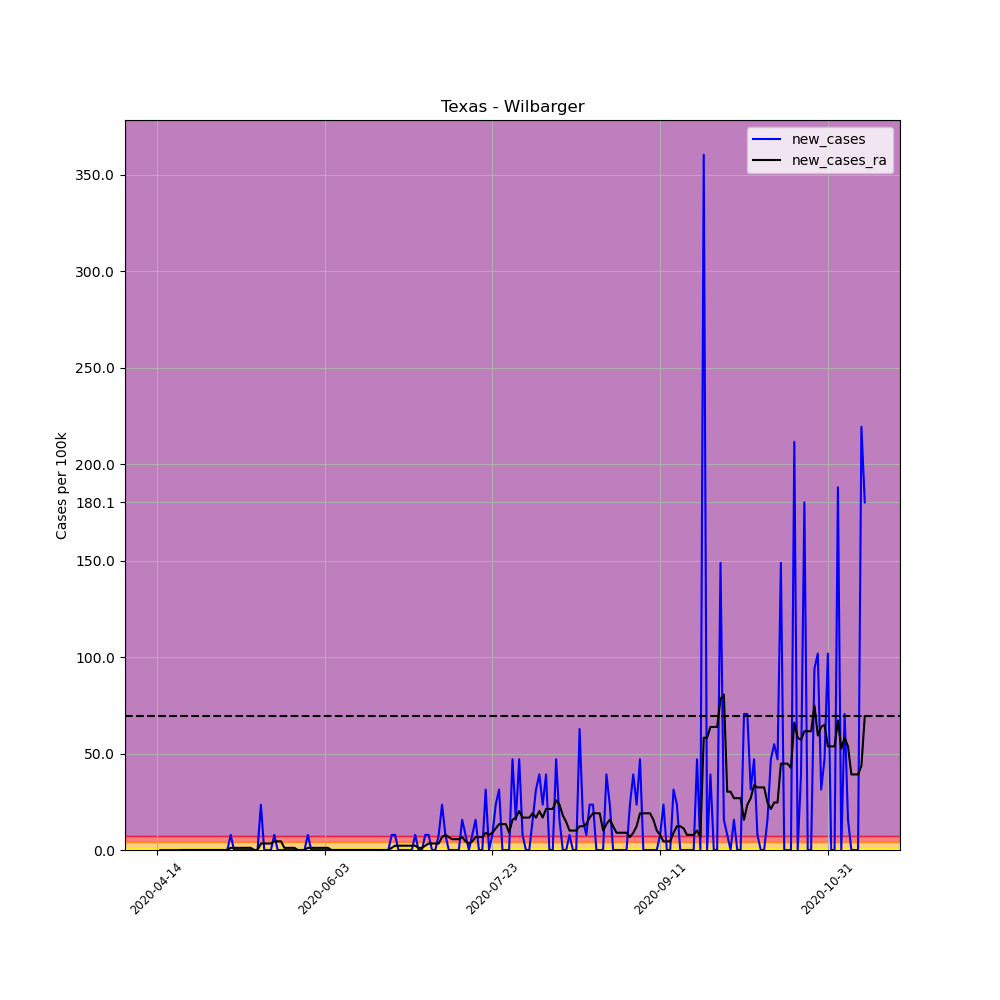

The table this chart was drawn from, first rows:
, date, county, state, fips, cases, deaths, COUNTY, STNAME, CTYNAME, POPESTIMATE2019, per_100k, per_100k_ra, new_cases, new_cases_ra
621460, 2020-04-14, Wilbarger, Texas, 48487, 1, 0, 487, Texas, Wilbarger, 12769, 7.831, , , 
621461, 2020-04-15, Wilbarger, Texas, 48487, 1, 0, 487, Texas, Wilbarger, 12769, 7.831, , 0.0, 
621462, 2020-04-16, Wilbarger, Texas, 48487, 1, 0, 487, Texas, Wilbarger, 12769, 7.831, , 0.0, 
621463, 2020-04-17, Wilbarger, Texas, 48487, 1, 0, 487, Texas, Wilbarger, 12769, 7.831, , 0.0, 
621464, 2020-04-18, Wilbarger, Texas, 48487, 1, 0, 487, Texas, Wilbarger, 12769, 7.831, , 0.0, 
621465, 2020-04-19, Wilbarger, Texas, 48487, 1, 0, 487, Texas, Wilbarger, 12769, 7.831, , 0.0, 
621466, 2020-04-20, Wilbarger, Texas, 48487, 1, 0, 487, Texas, Wilbarger, 12769, 7.831, 7.831, 0.0, 
621467, 2020-04-21, Wilbarger, Texas, 48487, 1, 0, 487, Texas, Wilbarger, 12769, 7.831, 7.831, 0.0, 0.0
621468, 2020-04-22, Wilbarger, Texas, 48487, 1, 0, 487, Texas, Wilbarger, 12769, 7.831, 7.831, 0.0, 0.0
621469, 2020-04-23, Wilbarger, Texas, 48487, 1, 0, 487, Texas, Wilbarger, 12769, 7.831, 7.831, 0.0, 0.0
621470, 2020-04-24, Wilbarger, Texas, 48487, 1, 0, 487, Texas, Wilbarger, 12769, 7.831, 7.831, 0.0, 0.0
621471, 2020-04-25, Wilbarger, Texas, 48487, 1, 0, 487, Texas, Wilbarger, 12769, 7.831, 7.831, 0.0, 0.0
621472, 2020-04-26, Wilbarger, Texas, 48487, 1, 0, 487, Texas, Wilbarger, 12769, 7.831, 7.831, 0.0, 0.0
621473, 2020-04-27, Wilbarger, Texas, 48487, 1, 0, 487, Texas, Wilbarger, 12769, 7.831, 7.831, 0.0, 0.0
621474, 2020-04-28, Wilbarger, Texas, 48487, 1, 0, 487, Texas, Wilbarger, 12769, 7.831, 7.831, 0.0, 0.0
621475, 2020-04-29, Wilbarger, Texas, 48487, 1, 0, 487, Texas, Wilbarger, 12769, 7.831, 7.831, 0.0, 0.0
621476, 2020-04-30, Wilbarger, Texas, 48487, 1, 0, 487, Texas, Wilbarger, 12769, 7.831, 7.831, 0.0, 0.0
621477, 2020-05-01, Wilbarger, Texas, 48487, 1, 0, 487, Texas, Wilbarger, 12769, 7.831, 7.831, 0.0, 0.0
621478, 2020-05-02, Wilbarger, Texas, 48487, 1, 0, 487, Texas, Wilbarger, 12769, 7.831, 7.831, 0.0, 0.0
621479, 2020-05-03, Wilbarger, Texas, 48487, 1, 0, 487, Texas, Wilbarger, 12769, 7.831, 7.831, 0.0, 0.0
621480, 2020-05-04, Wilbarger, Texas, 48487, 1, 0, 487, Texas, Wilbarger, 12769, 7.831, 7.831, 0.0, 0.0
621481, 2020-05-05, Wilbarger, Texas, 48487, 1, 0, 487, Texas, Wilbarger, 12769, 7.831, 7.831, 0.0, 0.0
621482, 2020-05-06, Wilbarger, Texas, 48487, 2, 0, 487, Texas, Wilbarger, 12769, 15.66, 8.95, 7.831, 1.119
621483, 2020-05-07, Wilbarger, Texas, 48487, 2, 0, 487, Texas, Wilbarger, 12769, 15.66, 10.07, 0.0, 1.119
621484, 2020-05-08, Wilbarger, Texas, 48487, 2, 0, 487, Texas, Wilbarger, 12769, 15.66, 11.19, 0.0, 1.119
621485, 2020-05-09, Wilbarger, Texas, 48487, 2, 0, 487, Texas, Wilbarger, 12769, 15.66, 12.31, 0.0, 1.119
621486, 2020-05-10, Wilbarger, Texas, 48487, 2, 0, 487, Texas, Wilbarger, 12769, 15.66, 13.43, 0.0, 1.119
621487, 2020-05-11, Wilbarger, Texas, 48487, 2, 0, 487, Texas, Wilbarger, 12769, 15.66, 14.54, 0.0, 1.119
621488, 2020-05-12, Wilbarger, Texas, 48487, 2, 0, 487, Texas, Wilbarger, 12769, 15.66, 15.66, 0.0, 1.119
621489, 2020-05-13, Wilbarger, Texas, 48487, 2, 0, 487, Texas, Wilbarger, 12769, 15.66, 15.66, 0.0, 0.0
621490, 2020-05-14, Wilbarger, Texas, 48487, 2, 0, 487, Texas, Wilbarger, 12769, 15.66, 15.66, 0.0, 0.0
621491, 2020-05-15, Wilbarger, Texas, 48487, 5, 0, 487, Texas, Wilbarger, 12769, 39.16, 19.02, 23.49, 3.356
621492, 2020-05-16, Wilbarger, Texas, 48487, 5, 0, 487, Texas, Wilbarger, 12769, 39.16, 22.38, 0.0, 3.356
621493, 2020-05-17, Wilbarger, Texas, 48487, 5, 0, 487, Texas, Wilbarger, 12769, 39.16, 25.73, 0.0, 3.356
621494, 2020-05-18, Wilbarger, Texas, 48487, 5, 0, 487, Texas, Wilbarger, 12769, 39.16, 29.09, 0.0, 3.356
621495, 2020-05-19, Wilbarger, Texas, 48487, 6, 0, 487, Texas, Wilbarger, 12769, 46.99, 33.56, 7.831, 4.475
621496, 2020-05-20, Wilbarger, Texas, 48487, 6, 0, 487, Texas, Wilbarger, 12769, 46.99, 38.04, 0.0, 4.475
621497, 2020-05-21, Wilbarger, Texas, 48487, 6, 0, 487, Texas, Wilbarger, 12769, 46.99, 42.51, 0.0, 4.475
621498, 2020-05-22, Wilbarger, Texas, 48487, 6, 0, 487, Texas, Wilbarger, 12769, 46.99, 43.63, 0.0, 1.119
621499, 2020-05-23, Wilbarger, Texas, 48487, 6, 0, 487, Texas, Wilbarger, 12769, 46.99, 44.75, 0.0, 1.119
621500, 2020-05-24, Wilbarger, Texas, 48487, 6, 0, 487, Texas, Wilbarger, 12769, 46.99, 45.87, 0.0, 1.119
621501, 2020-05-25, Wilbarger, Texas, 48487, 6, 0, 487, Texas, Wilbarger, 12769, 46.99, 46.99, 0.0, 1.119
621502, 2020-05-26, Wilbarger, Texas, 48487, 6, 0, 487, Texas, Wilbarger, 12769, 46.99, 46.99, 0.0, 0.0
621503, 2020-05-27, Wilbarger, Texas, 48487, 6, 0, 487, Texas, Wilbarger, 12769, 46.99, 46.99, 0.0, 0.0
621504, 2020-05-28, Wilbarger, Texas, 48487, 6, 0, 487, Texas, Wilbarger, 12769, 46.99, 46.99, 0.0, 0.0
621505, 2020-05-29, Wilbarger, Texas, 48487, 7, 0, 487, Texas, Wilbarger, 12769, 54.82, 48.11, 7.831, 1.119
621506, 2020-05-30, Wilbarger, Texas, 48487, 7, 0, 487, Texas, Wilbarger, 12769, 54.82, 49.23, 0.0, 1.119
621507, 2020-05-31, Wilbarger, Texas, 48487, 7, 0, 487, Texas, Wilbarger, 12769, 54.82, 50.35, 0.0, 1.119
621508, 2020-06-01, Wilbarger, Texas, 48487, 7, 0, 487, Texas, Wilbarger, 12769, 54.82, 51.46, 0.0, 1.119
621509, 2020-06-02, Wilbarger, Texas, 48487, 7, 0, 487, Texas, Wilbarger, 12769, 54.82, 52.58, 0.0, 1.119
621510, 2020-06-03, Wilbarger, Texas, 48487, 7, 0, 487, Texas, Wilbarger, 12769, 54.82, 53.7, 0.0, 1.119
621511, 2020-06-04, Wilbarger, Texas, 48487, 7, 0, 487, Texas, Wilbarger, 12769, 54.82, 54.82, 0.0, 1.119
621512, 2020-06-05, Wilbarger, Texas, 48487, 7, 0, 487, Texas, Wilbarger, 12769, 54.82, 54.82, 0.0, 0.0
621513, 2020-06-06, Wilbarger, Texas, 48487, 7, 0, 487, Texas, Wilbarger, 12769, 54.82, 54.82, 0.0, 0.0
621514, 2020-06-07, Wilbarger, Texas, 48487, 7, 0, 487, Texas, Wilbarger, 12769, 54.82, 54.82, 0.0, 0.0
621515, 2020-06-08, Wilbarger, Texas, 48487, 7, 0, 487, Texas, Wilbarger, 12769, 54.82, 54.82, 0.0, 0.0
621516, 2020-06-09, Wilbarger, Texas, 48487, 7, 0, 487, Texas, Wilbarger, 12769, 54.82, 54.82, 0.0, 0.0
621517, 2020-06-10, Wilbarger, Texas, 48487, 7, 0, 487, Texas, Wilbarger, 12769, 54.82, 54.82, 0.0, 0.0
621518, 2020-06-11, Wilbarger, Texas, 48487, 7, 0, 487, Texas, Wilbarger, 12769, 54.82, 54.82, 0.0, 0.0
621519, 2020-06-12, Wilbarger, Texas, 48487, 7, 0, 487, Texas, Wilbarger, 12769, 54.82, 54.82, 0.0, 0.0
... 152 more rows
